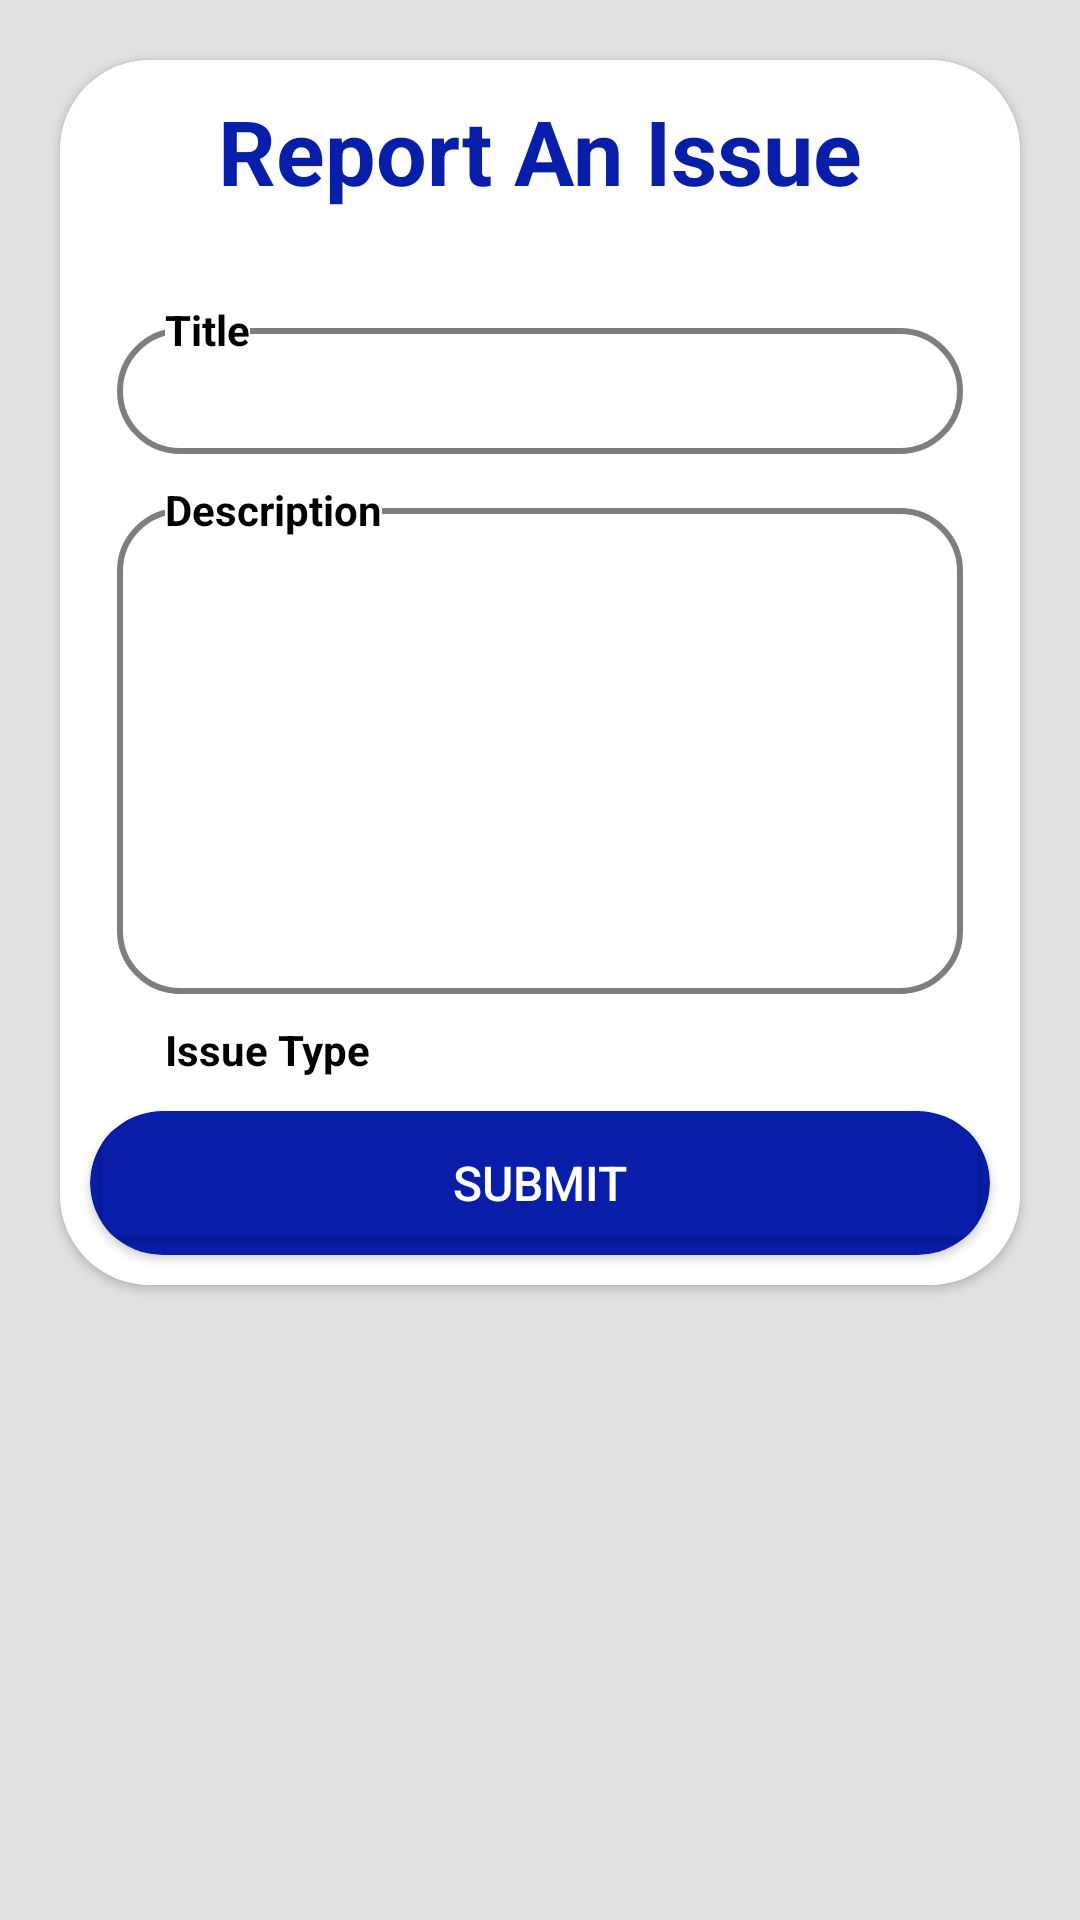

Reconstruct the res/layout file that produces this screen, plus the resources it refers to.
<!-- AndroidManifest.xml: application theme Theme.SmartBin -->
<!-- res/layout/activity_help.xml -->
<?xml version="1.0" encoding="utf-8"?>
<RelativeLayout xmlns:android="http://schemas.android.com/apk/res/android"
    xmlns:app="http://schemas.android.com/apk/res-auto"
    xmlns:tools="http://schemas.android.com/tools"
    android:layout_width="match_parent"
    android:layout_height="match_parent"
    android:background="#E1E1E1"
    tools:context=".Help">
    <androidx.cardview.widget.CardView
        android:layout_width="match_parent"
        android:layout_height="wrap_content"
        android:layout_margin="20dp"
        app:cardCornerRadius="30dp"
        android:elevation="10dp"
        android:id="@+id/rel"

        >


        <RelativeLayout
            android:layout_width="match_parent"
            android:layout_height="wrap_content"
            android:background="@color/white"
            >
            <TextView
                android:layout_width="wrap_content"
                android:layout_height="wrap_content"
                android:text="Report An Issue"
                android:layout_marginTop="10dp"
                android:id="@+id/text"
                android:textColor="#081DA8"
                android:textSize="30dp"
                android:layout_centerHorizontal="true"
                android:textStyle="bold"
                />

            <RelativeLayout
                android:layout_below="@id/text"
                android:layout_width="match_parent"
                android:layout_height="60dp"
                android:layout_marginStart="10dp"
                android:layout_marginTop="30dp"
                android:layout_marginEnd="10dp"
                android:background="@color/white"
                android:id="@+id/rel1"
                >

                <EditText
                    android:layout_width="match_parent"
                    android:layout_height="match_parent"
                    android:layout_marginStart="9dp"
                    android:layout_marginTop="9dp"
                    android:layout_marginEnd="9dp"
                    android:layout_marginBottom="9dp"
                    android:background="@drawable/cir"
                    android:id="@+id/edittext1"
                    android:textColor="@color/black"
                    />

                <TextView
                    android:layout_width="wrap_content"
                    android:layout_height="wrap_content"
                    android:layout_marginLeft="25dp"
                    android:background="@color/white"
                    android:text="Title"
                    android:textColor="@color/black"
                    android:textSize="14dp"
                    android:textStyle="bold" />


            </RelativeLayout>
            <RelativeLayout
                android:layout_width="match_parent"
                android:layout_height="180dp"
                android:layout_marginStart="10dp"
                android:layout_marginEnd="10dp"
                android:background="@color/white"
                android:id="@+id/rel2"
                android:layout_below="@id/rel1"
                >
                <EditText
                    android:layout_width="match_parent"
                    android:layout_height="match_parent"
                    android:layout_marginStart="9dp"
                    android:layout_marginTop="9dp"
                    android:layout_marginEnd="9dp"
                    android:layout_marginBottom="9dp"
                    android:background="@drawable/cir"
                    android:id="@+id/edittext2"
                    android:textColor="@color/black"
                    android:gravity="top"
                    android:paddingTop="5dp" />

                <TextView
                    android:layout_width="wrap_content"
                    android:layout_height="wrap_content"
                    android:layout_marginLeft="25dp"
                    android:background="@color/white"
                    android:text="Description"
                    android:textColor="@color/black"
                    android:textSize="14dp"
                    android:textStyle="bold" />


            </RelativeLayout>
        <RelativeLayout
            android:layout_width="match_parent"
            android:layout_height="wrap_content"
            android:layout_marginStart="10dp"
            android:layout_marginEnd="10dp"
            android:background="@color/white"
            android:id="@+id/rel3"
            android:layout_below="@id/rel2"
            >
            <Spinner
                android:id="@+id/action_bar_spinner"
                android:layout_width="match_parent"
                android:layout_height="wrap_content"
                android:layout_marginStart="15dp"
                android:layout_marginTop="10dp"
                android:layout_marginBottom="10dp"
                android:layout_marginEnd="15dp"
                android:background="@drawable/cir"
                />
            <TextView
                android:layout_width="wrap_content"
                android:layout_height="wrap_content"
                android:layout_marginLeft="25dp"
                android:background="@color/white"
                android:text="Issue Type"
                android:textColor="@color/black"
                android:textSize="14dp"
                android:textStyle="bold" />
        </RelativeLayout>

            <androidx.cardview.widget.CardView
                android:layout_width="match_parent"
                android:layout_height="wrap_content"
                android:layout_marginStart="10dp"
                android:layout_marginTop="10dp"
                android:layout_marginEnd="10dp"
                android:layout_marginBottom="10dp"
                android:layout_below="@id/rel3"
                app:cardCornerRadius="30dp"
                android:backgroundTint="#081DA8"

                >

                <Button
                    android:layout_width="match_parent"
                    android:layout_height="match_parent"
                    android:backgroundTint="#081DA8"
                    android:text="Submit"
                    android:id="@+id/button"
                    android:textColor="@color/white"
                    android:textSize="16dp"
                    />
            </androidx.cardview.widget.CardView>

        </RelativeLayout>

    </androidx.cardview.widget.CardView>

</RelativeLayout>
<!-- resources referenced by this layout -->
<resources>
  <!-- drawable cir (drawable) -->
  <?xml version="1.0" encoding="utf-8"?>
  <shape xmlns:android="http://schemas.android.com/apk/res/android">
      <corners android:radius="20dp" />
      <padding android:left="25dp"  />
      <stroke
          android:color="#7E7E7E"
          android:width="2dp"
          />
  </shape>
  <style name="Theme.SmartBin" parent="Theme.MaterialComponents.DayNight.DarkActionBar">
          
          <item name="colorPrimary">@color/purple_500</item>
          <item name="colorPrimaryVariant">@color/purple_700</item>
          <item name="colorOnPrimary">@color/white</item>
          
          <item name="colorSecondary">@color/teal_200</item>
          <item name="colorSecondaryVariant">@color/teal_700</item>
          <item name="colorOnSecondary">@color/black</item>
          
          <item name="android:statusBarColor">@android:color/transparent</item>
          <item name="android:windowTranslucentStatus">true</item>
          <item name="android:windowLightStatusBar">true</item>
          
      </style>
  <!-- not gathered from this repository: default colours our renderer supplied (Android Studio template values) -->
  <color name="purple_500">#FF6200EE</color>
  <color name="purple_700">#FF3700B3</color>
  <color name="teal_200">#FF03DAC5</color>
  <color name="teal_700">#FF018786</color>
  <color name="black">#FF000000</color>
  <color name="white">#FFFFFFFF</color>
</resources>
